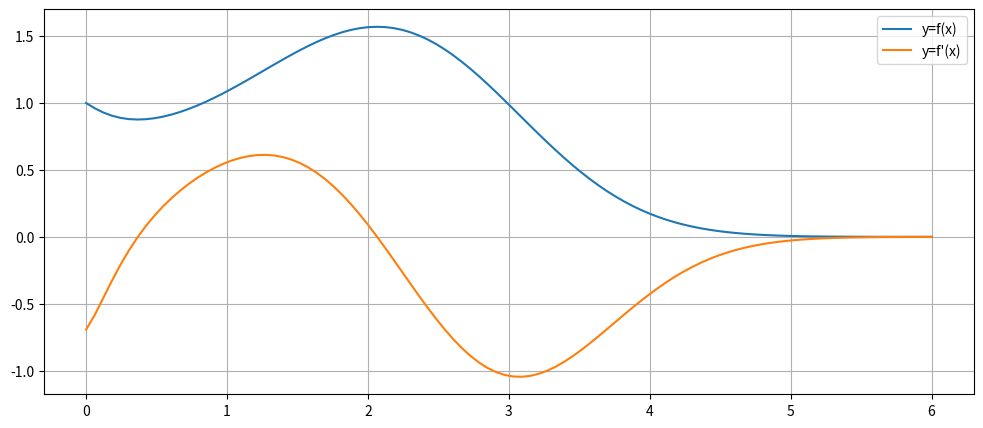

Write the Python code that produced this figure.
import numpy as np
import matplotlib.pyplot as plt
def derivative(f,a,method='central',h=0.01):
    if method == 'central':
        return (f(a + h) - f(a - h))/(2*h)
    elif method == 'forward':
        return (f(a + h) - f(a))/h
    elif method == 'backward':
        return (f(a) - f(a - h))/h
    else:
        raise ValueError("Method must be 'central', 'forward' or 'backward'.")
x = np.linspace(0,6,100)
f = lambda x: ((4*x**2 + 2*x + 1)/(x + 2*np.exp(x)))**x
y = f(x)
dydx = derivative(f,x)
plt.figure(figsize=(12,5))
plt.plot(x,y,label='y=f(x)')
plt.plot(x,dydx,label="y=f'(x)")
plt.legend()
plt.grid(True)

plt.show()